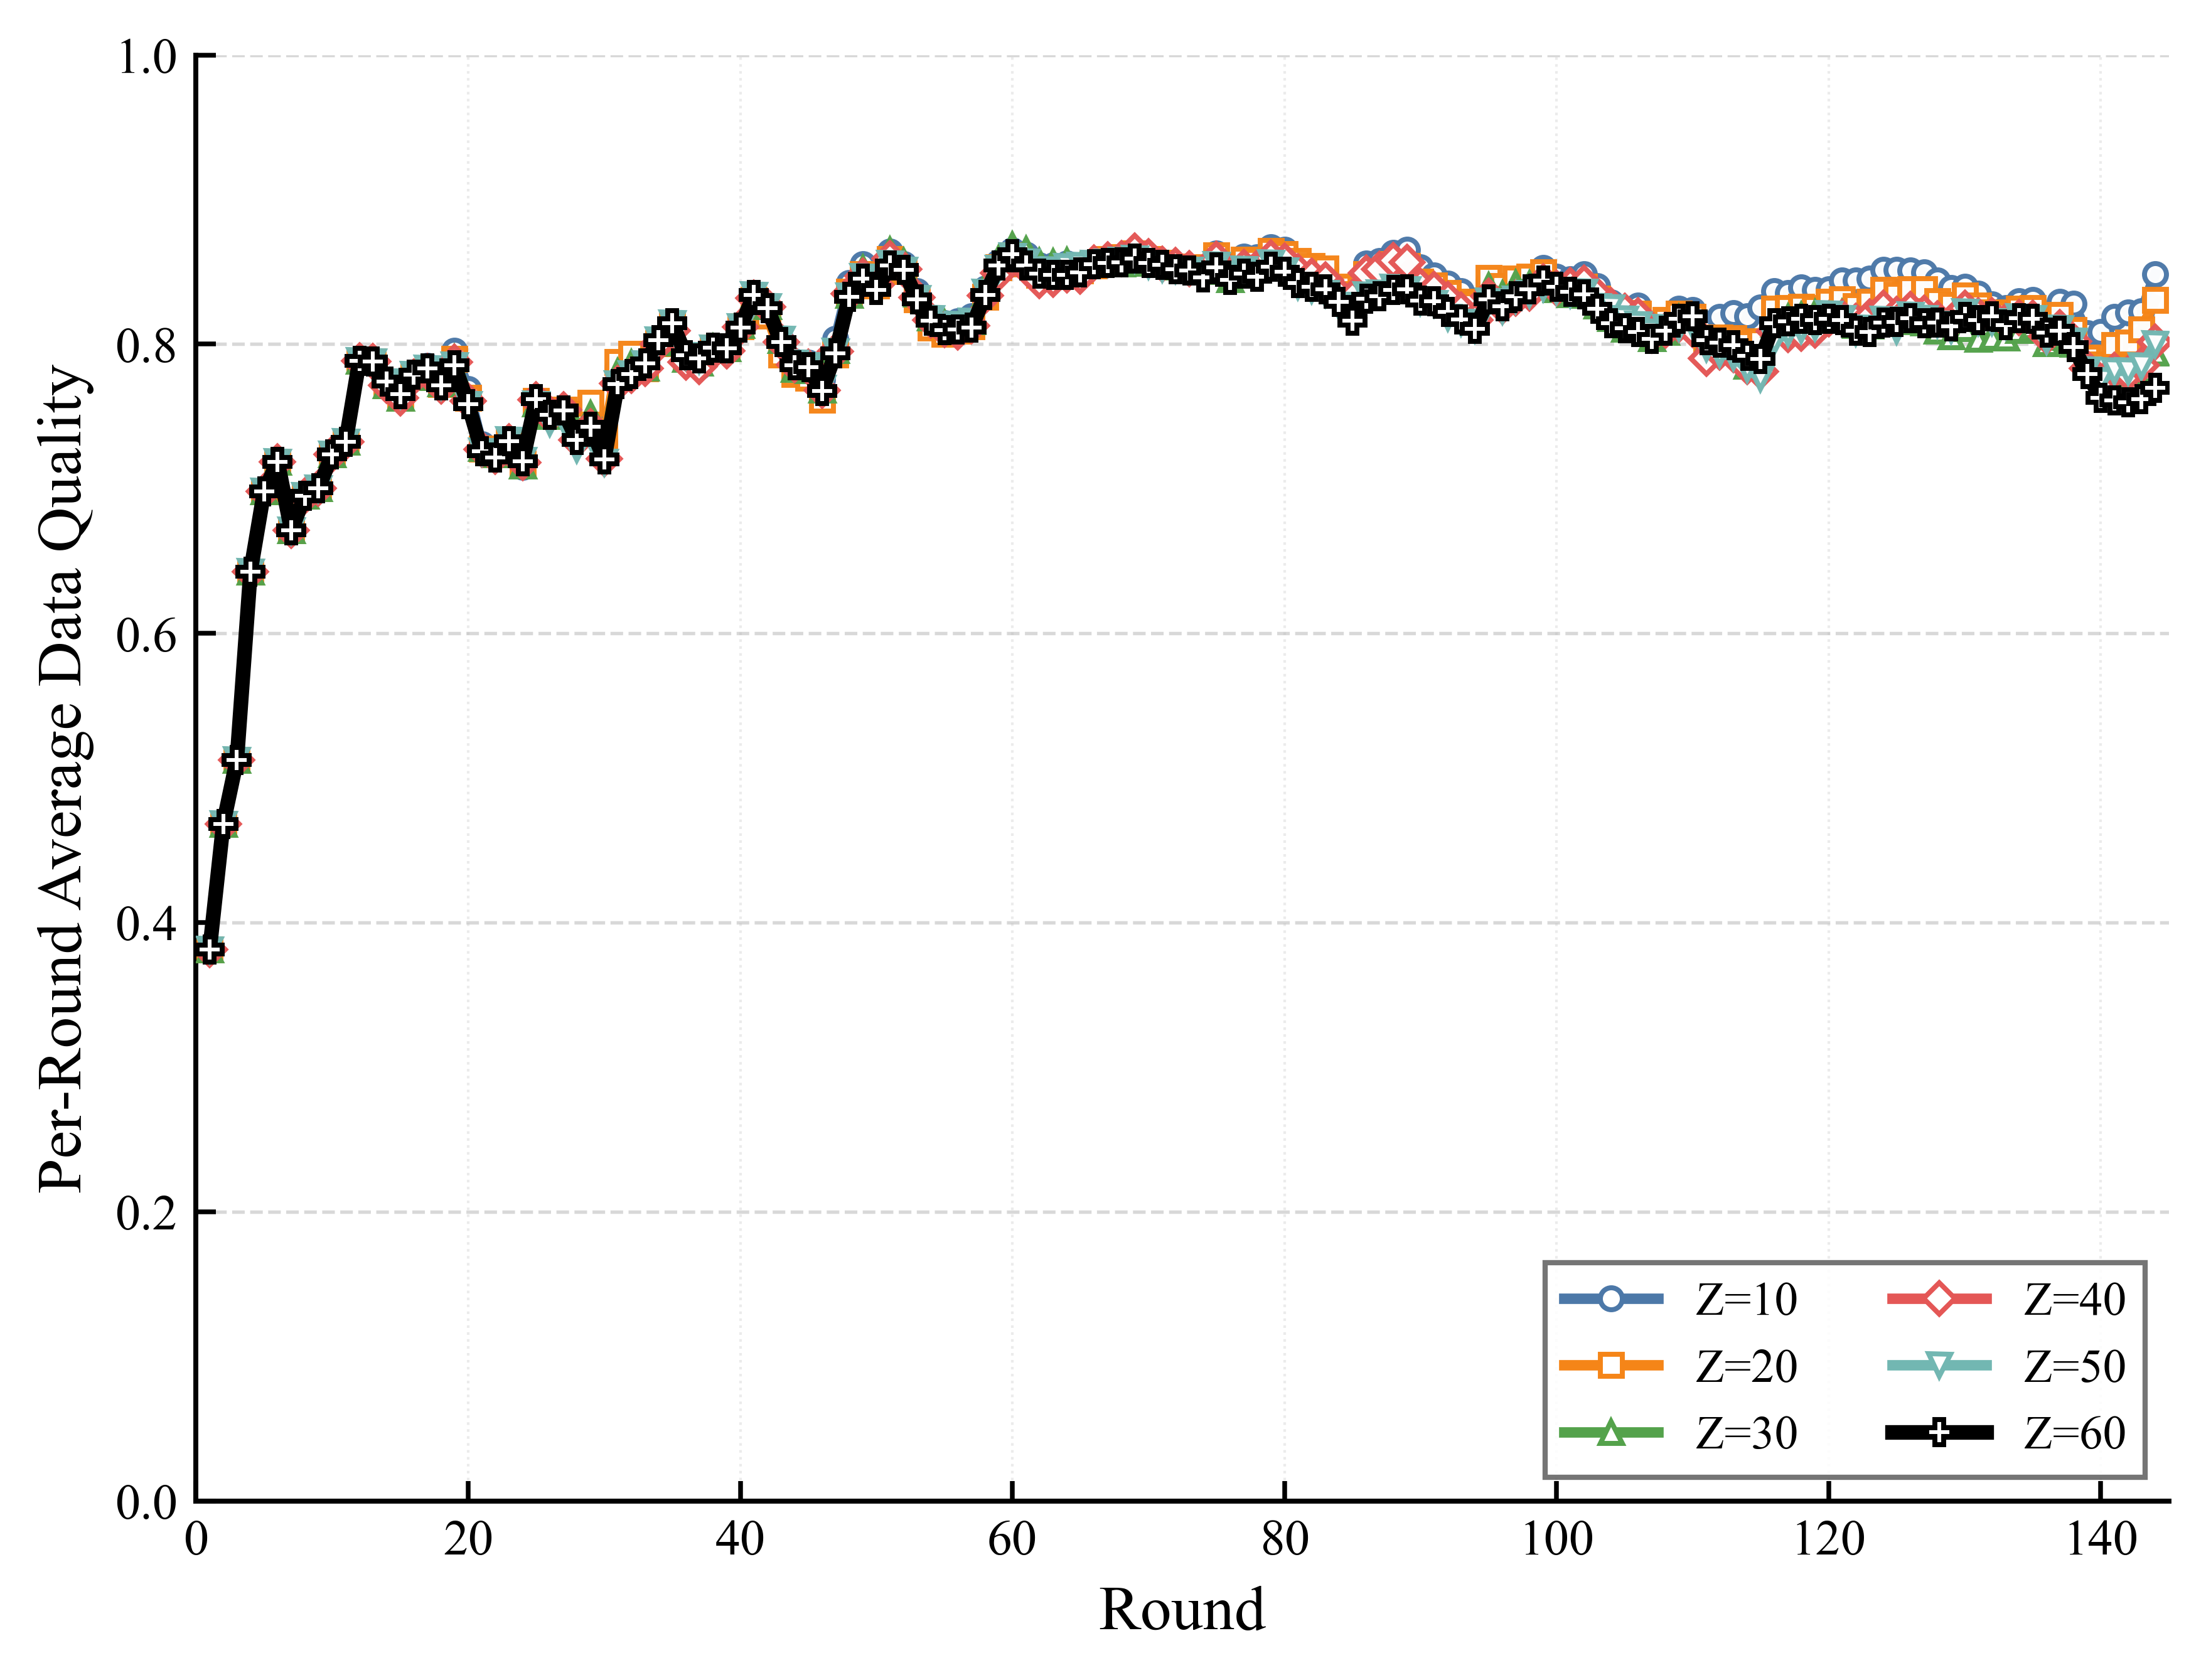

The file beside this chart, header and first rows:
round, Z=10, Z=20, Z=30, Z=40, Z=50, Z=60
1, 0.3813, 0.3813, 0.3813, 0.3813, 0.3813, 0.3813
2, 0.4681, 0.4681, 0.4681, 0.4681, 0.4681, 0.4681
3, 0.5125, 0.5125, 0.5125, 0.5125, 0.5125, 0.5125
4, 0.6426, 0.6426, 0.6426, 0.6426, 0.6426, 0.6426
5, 0.6981, 0.6981, 0.6981, 0.6981, 0.6981, 0.6981
6, 0.7186, 0.7186, 0.7186, 0.7186, 0.7186, 0.7186
7, 0.6712, 0.6712, 0.6712, 0.6712, 0.6712, 0.6712
8, 0.6953, 0.6953, 0.6953, 0.6953, 0.6952, 0.6952
9, 0.7007, 0.7004, 0.7004, 0.7004, 0.7003, 0.7003
10, 0.7241, 0.7238, 0.7238, 0.7238, 0.7237, 0.7237
11, 0.7329, 0.7325, 0.7325, 0.7325, 0.7325, 0.7325
12, 0.7876, 0.7885, 0.7885, 0.7885, 0.7884, 0.7884
13, 0.7884, 0.788, 0.788, 0.788, 0.7881, 0.7881
14, 0.7713, 0.7714, 0.7714, 0.7714, 0.7742, 0.7742
15, 0.7626, 0.7628, 0.7628, 0.7628, 0.7656, 0.7656
16, 0.7776, 0.777, 0.777, 0.777, 0.7789, 0.779
17, 0.7849, 0.7811, 0.7811, 0.7811, 0.7831, 0.7831
18, 0.7771, 0.7723, 0.7728, 0.771, 0.7716, 0.7717
19, 0.7955, 0.7895, 0.7902, 0.7875, 0.7853, 0.7853
20, 0.7689, 0.7627, 0.7634, 0.7607, 0.7585, 0.7585
21, 0.7307, 0.7278, 0.7279, 0.7271, 0.7261, 0.7261
22, 0.7248, 0.7237, 0.7237, 0.7226, 0.7225, 0.7214
23, 0.7313, 0.7322, 0.7319, 0.7326, 0.7339, 0.7328
24, 0.7152, 0.7174, 0.716, 0.7183, 0.72, 0.7189
25, 0.7582, 0.7607, 0.7591, 0.7614, 0.7583, 0.7619
26, 0.7514, 0.7515, 0.7504, 0.7508, 0.7458, 0.7509
27, 0.7544, 0.7547, 0.754, 0.7547, 0.7479, 0.754
28, 0.7437, 0.7514, 0.7416, 0.7339, 0.7276, 0.7337
29, 0.7533, 0.7594, 0.7517, 0.7428, 0.7368, 0.7429
30, 0.7314, 0.7353, 0.7288, 0.7209, 0.7187, 0.7201
31, 0.7831, 0.7877, 0.7807, 0.7728, 0.7724, 0.7725
32, 0.7894, 0.7933, 0.7866, 0.7783, 0.7795, 0.7794
33, 0.7849, 0.783, 0.7836, 0.7832, 0.7864, 0.7865
34, 0.8014, 0.8007, 0.8011, 0.8003, 0.8027, 0.8029
35, 0.8099, 0.8133, 0.8109, 0.8091, 0.8145, 0.8145
36, 0.7883, 0.7916, 0.7895, 0.7877, 0.7925, 0.7923
37, 0.7847, 0.7902, 0.7872, 0.7845, 0.7893, 0.7901
38, 0.7958, 0.7975, 0.7976, 0.7944, 0.7972, 0.7974
39, 0.7968, 0.7973, 0.7972, 0.7952, 0.7976, 0.7972
40, 0.8131, 0.8123, 0.8131, 0.8117, 0.8119, 0.8116
41, 0.8324, 0.8303, 0.8332, 0.8317, 0.834, 0.834
42, 0.8262, 0.8195, 0.826, 0.8258, 0.8263, 0.8247
43, 0.8022, 0.7927, 0.8028, 0.8016, 0.8035, 0.8014
44, 0.7881, 0.7794, 0.7829, 0.7857, 0.7872, 0.7854
45, 0.7873, 0.7766, 0.7821, 0.7839, 0.7853, 0.7839
46, 0.7755, 0.7617, 0.7684, 0.7678, 0.7696, 0.7677
47, 0.8038, 0.7926, 0.7956, 0.7949, 0.795, 0.7936
48, 0.8424, 0.8363, 0.834, 0.8347, 0.8331, 0.8326
49, 0.8554, 0.8482, 0.8524, 0.8471, 0.8467, 0.8451
50, 0.8486, 0.8406, 0.8462, 0.8408, 0.8394, 0.8374
51, 0.864, 0.8589, 0.8646, 0.8592, 0.8556, 0.8542
52, 0.8553, 0.8506, 0.8571, 0.8518, 0.8514, 0.8513
53, 0.8365, 0.8309, 0.8349, 0.8321, 0.8318, 0.831
54, 0.8181, 0.8115, 0.8184, 0.8166, 0.8181, 0.8163
55, 0.8143, 0.8071, 0.8146, 0.81, 0.8126, 0.8098
56, 0.8157, 0.8093, 0.8125, 0.8084, 0.8137, 0.8103
57, 0.8191, 0.8122, 0.8159, 0.8129, 0.8157, 0.8114
58, 0.8383, 0.8327, 0.84, 0.8336, 0.8356, 0.8339
59, 0.8566, 0.8532, 0.8589, 0.8492, 0.852, 0.8544
60, 0.865, 0.8614, 0.8682, 0.8589, 0.8608, 0.8622
... 84 more rows
